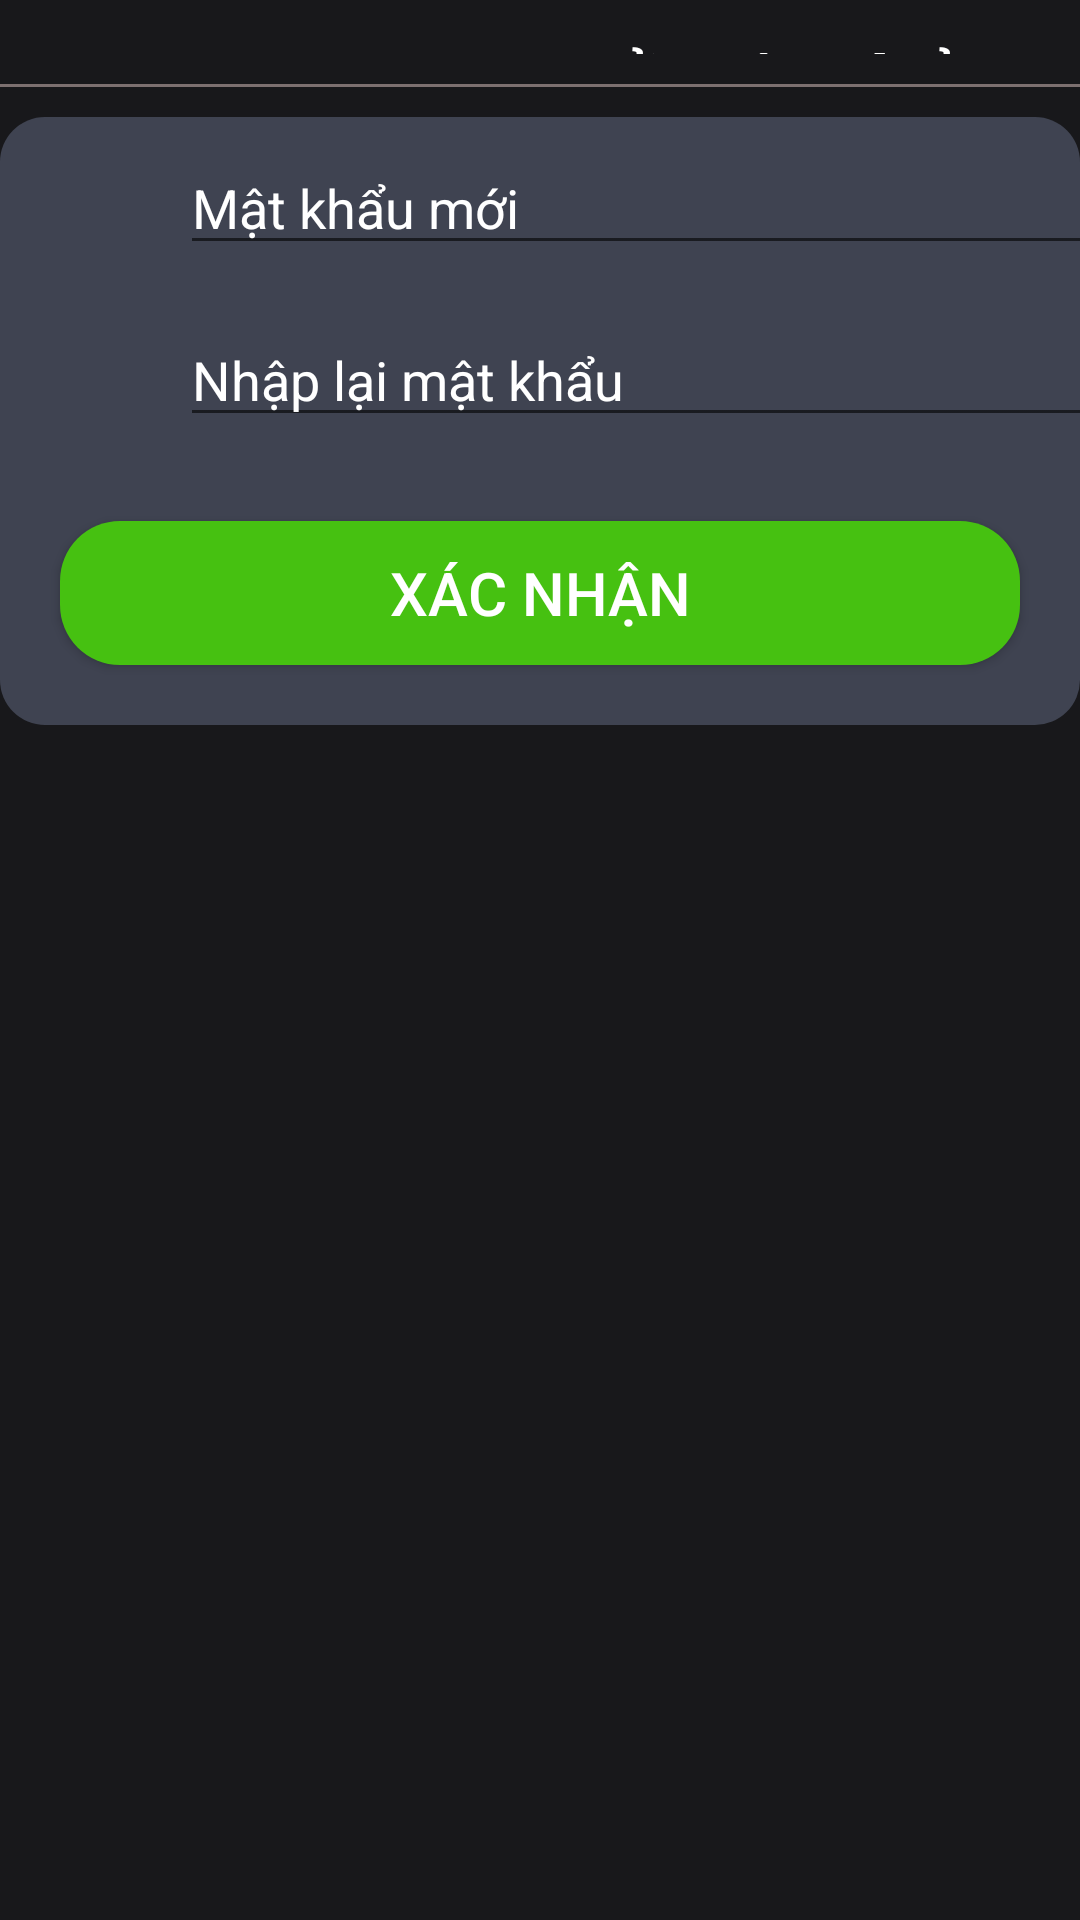

Android layout source for this screen:
<!-- AndroidManifest.xml: application theme Theme.MovieApp -->
<!-- res/layout/fragment_profile_detail_password.xml -->
<?xml version="1.0" encoding="utf-8"?>

<FrameLayout xmlns:android="http://schemas.android.com/apk/res/android"
    android:layout_width="match_parent"
    android:layout_height="match_parent"
    android:orientation="vertical"
    android:background="@color/bg1">

    <LinearLayout
        android:layout_width="match_parent"
        android:layout_height="match_parent"
        android:orientation="vertical">
        <LinearLayout
            android:layout_width="match_parent"
            android:layout_height="wrap_content"
            android:layout_marginVertical="10dp"
            >
            <ImageButton
                android:layout_width="wrap_content"
                android:layout_height="wrap_content"
                android:onClick="clickBack"
                android:backgroundTint="@color/white"
                android:background="@drawable/baseline_arrow_back_24"
                android:layout_marginLeft="10dp"
                android:layout_marginVertical="4dp"/>
            <LinearLayout
                android:layout_width="match_parent"
                android:layout_height="match_parent"
                android:gravity="end"
                android:layout_marginEnd="30dp">
                <TextView
                    android:layout_width="wrap_content"
                    android:layout_height="wrap_content"
                    android:text="Đổi Mật Khẩu"
                    android:textSize="24dp"
                    android:textStyle="bold"
                    android:textColor="@color/white"/>
            </LinearLayout>

        </LinearLayout>
        <View
            android:layout_width="match_parent"
            android:layout_height="1dp"
            android:background="@color/lines"
            android:layout_marginBottom="10dp"/>
        <LinearLayout
            android:layout_width="match_parent"
            android:layout_height="wrap_content"
            android:orientation="vertical"
            android:background="@drawable/round_back_details">

            <LinearLayout
                android:layout_width="match_parent"
                android:layout_height="match_parent"
                android:orientation="horizontal">

                <ImageView
                    android:id="@+id/textView3"
                    android:layout_width="40dp"
                    android:layout_height="40dp"
                    android:textColor="@color/white"
                    android:layout_margin="10dp"
                    android:src="@drawable/baseline_key_24"
                    android:layout_gravity="center"/>

                <LinearLayout
                    android:layout_width="wrap_content"
                    android:layout_height="wrap_content"
                    android:orientation="vertical">
                    <EditText
                        android:id="@+id/profile_detail_password_editText_newpwd"
                        android:layout_width="320dp"
                        android:layout_height="wrap_content"
                        android:hint="Mật khẩu mới"
                        android:textColor="@color/white"
                        android:layout_marginVertical="8dp"
                        android:textColorHint="@color/white"
                        android:inputType="textPassword"/>
                    <EditText
                        android:id="@+id/profile_detail_password_editText_renewpwd"
                        android:layout_width="320dp"
                        android:layout_height="wrap_content"
                        android:hint="Nhập lại mật khẩu"
                        android:textColor="@color/white"
                        android:layout_marginVertical="8dp"
                        android:textColorHint="@color/white"
                        android:inputType="textPassword"/>/>
                </LinearLayout>
            </LinearLayout>
            <androidx.appcompat.widget.AppCompatButton
                android:id="@+id/profile_detail_password_btn_confirm"
                android:layout_width="match_parent"
                android:layout_height="wrap_content"
                android:text="Xác nhận"
                android:layout_margin="20dp"
                android:textSize="20dp"
                android:textColor="@color/white"
                android:background="@drawable/round_back_btn_comfirm"/>
        </LinearLayout>
    </LinearLayout>
</FrameLayout>
<!-- resources referenced by this layout -->
<resources>
  <color name="bg1">#18181B</color>
  <color name="lines">#7C7070</color>
  <color name="white">#FFFFFFFF</color>
  <!-- drawable round_back_btn_comfirm (drawable) -->
  <?xml version="1.0" encoding="utf-8"?>
  
  <shape xmlns:android="http://schemas.android.com/apk/res/android">
      <corners android:radius="20dp"/>
      <solid android:color="#46C111"/>
  </shape>
  <!-- drawable round_back_details (drawable) -->
  <?xml version="1.0" encoding="utf-8"?>
  
  <shape xmlns:android="http://schemas.android.com/apk/res/android"
      android:shape="rectangle">
      <solid android:color="#3F4351"/>
      <corners android:radius="15dp"/>
  </shape>
  <style name="Theme.MovieApp" parent="Base.Theme.MovieApp" />
  <style name="Base.Theme.MovieApp" parent="Theme.MaterialComponents.Light.NoActionBar">
          
          
      </style>
</resources>
